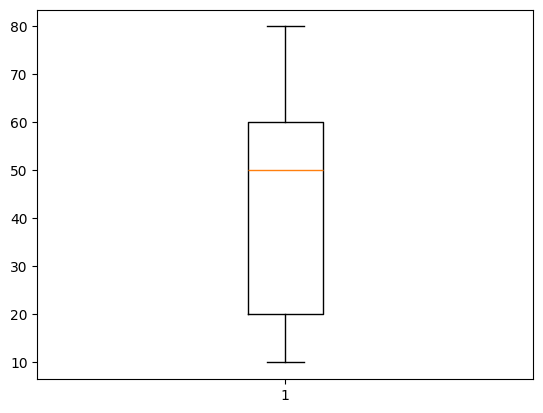

Reproduce this figure in Python.
import matplotlib.pyplot as plt
import random as r

plt.rc('font', family='Malgun Gothic')

kor = [80, 20, 50, 20, 10, 50, 60, 30, 60]
# kor = [r.randint(0, 100) for i in range(100)]

plt.boxplot(kor)

plt.show()